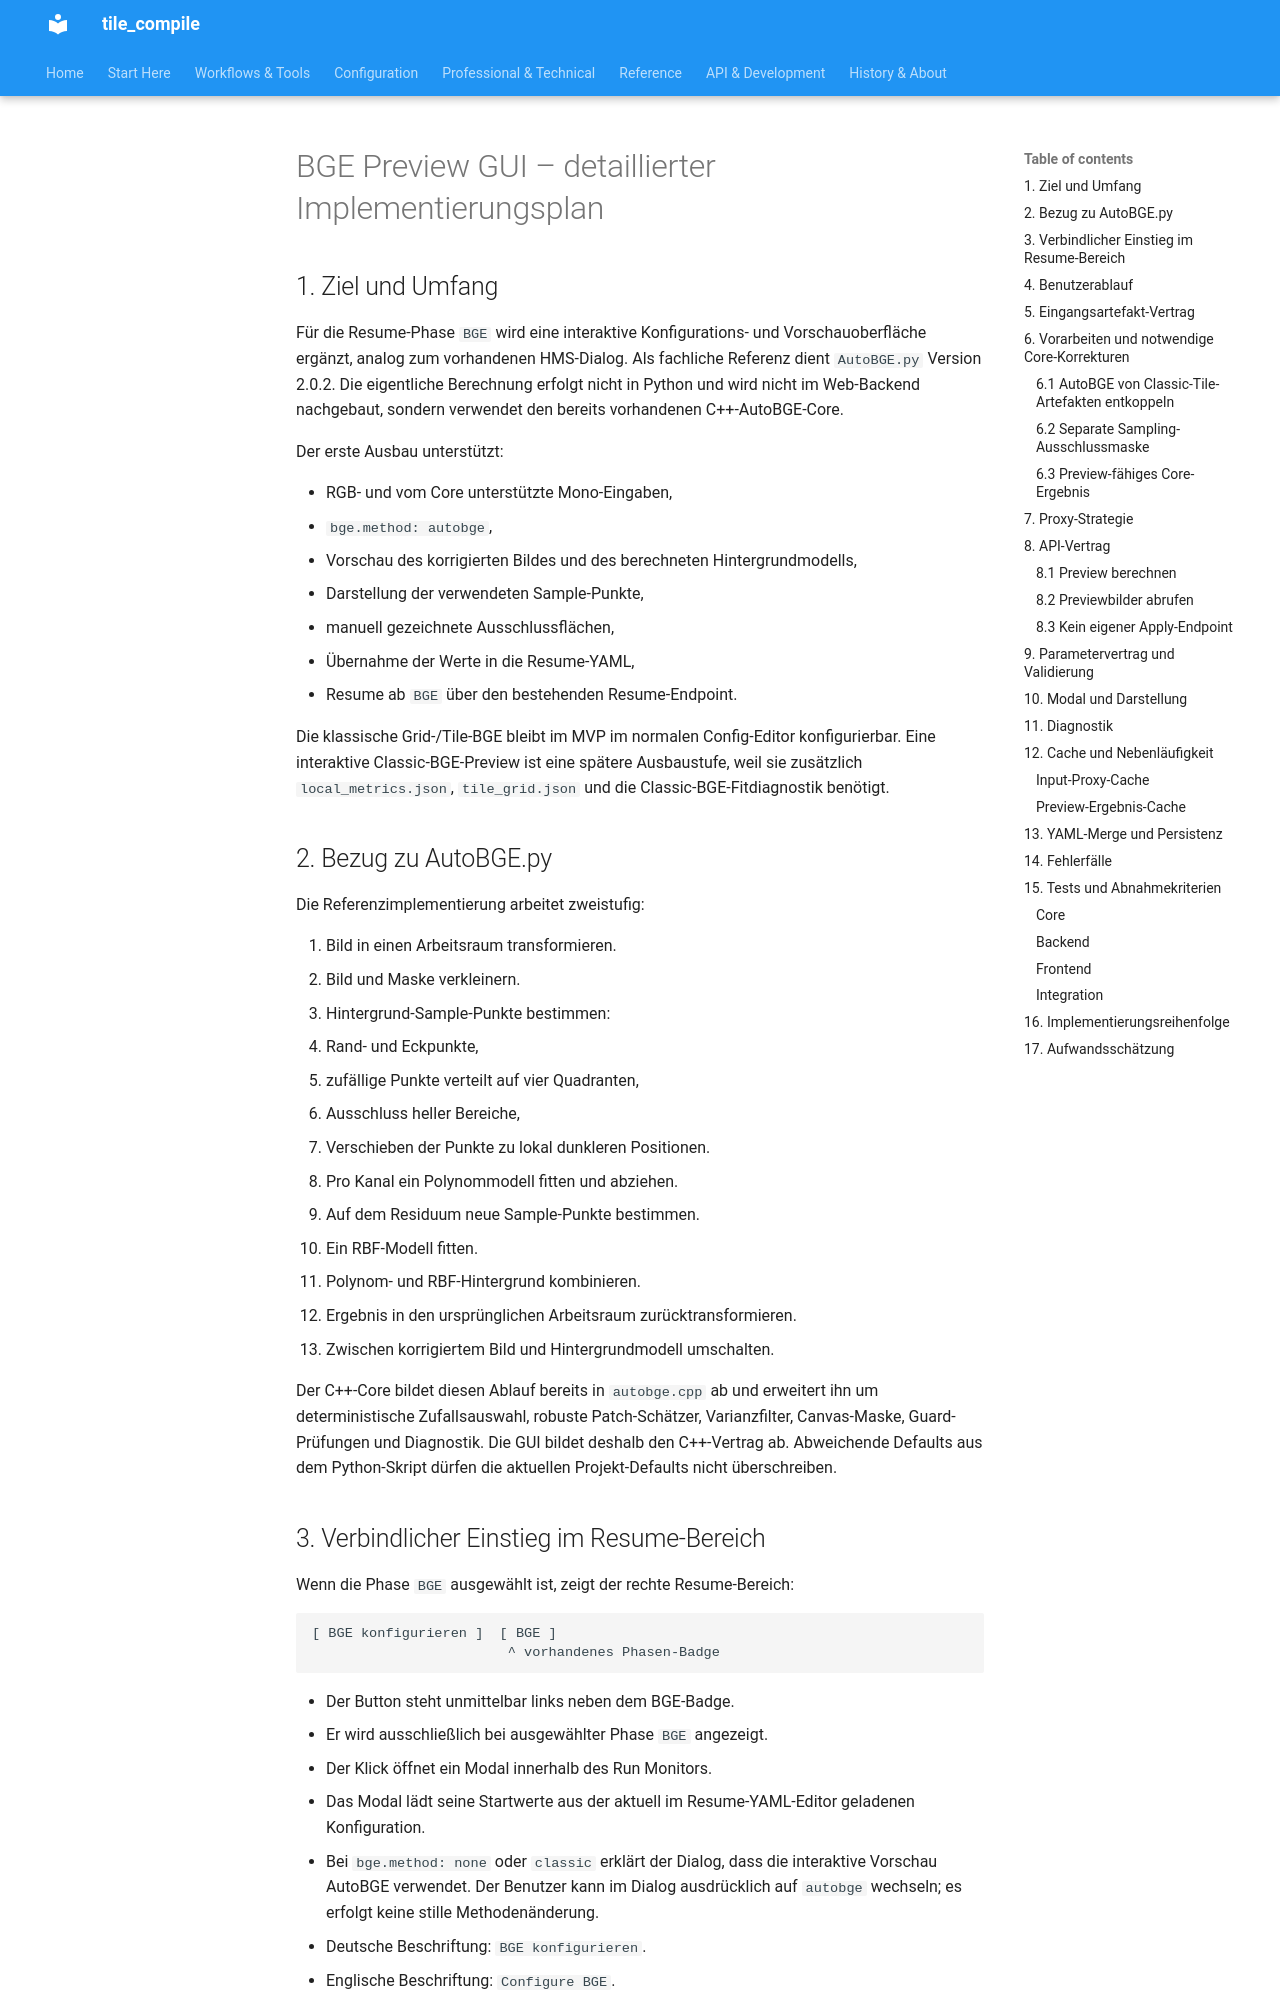

repository: jeamy/tile_compile · page: bge_preview_gui_plan/index.html · generator: mkdocs

# BGE Preview GUI – detaillierter Implementierungsplan

## 1. Ziel und Umfang

Für die Resume-Phase `BGE` wird eine interaktive Konfigurations- und
Vorschauoberfläche ergänzt, analog zum vorhandenen HMS-Dialog. Als fachliche
Referenz dient `AutoBGE.py` Version 2.0.2. Die eigentliche Berechnung erfolgt
nicht in Python und wird nicht im Web-Backend nachgebaut, sondern verwendet den
bereits vorhandenen C++-AutoBGE-Core.

Der erste Ausbau unterstützt:

- RGB- und vom Core unterstützte Mono-Eingaben,
- `bge.method: autobge`,
- Vorschau des korrigierten Bildes und des berechneten Hintergrundmodells,
- Darstellung der verwendeten Sample-Punkte,
- manuell gezeichnete Ausschlussflächen,
- Übernahme der Werte in die Resume-YAML,
- Resume ab `BGE` über den bestehenden Resume-Endpoint.

Die klassische Grid-/Tile-BGE bleibt im MVP im normalen Config-Editor
konfigurierbar. Eine interaktive Classic-BGE-Preview ist eine spätere
Ausbaustufe, weil sie zusätzlich `local_metrics.json`, `tile_grid.json` und die
Classic-BGE-Fitdiagnostik benötigt.

## 2. Bezug zu AutoBGE.py

Die Referenzimplementierung arbeitet zweistufig:

1. Bild in einen Arbeitsraum transformieren.
2. Bild und Maske verkleinern.
3. Hintergrund-Sample-Punkte bestimmen:
   - Rand- und Eckpunkte,
   - zufällige Punkte verteilt auf vier Quadranten,
   - Ausschluss heller Bereiche,
   - Verschieben der Punkte zu lokal dunkleren Positionen.
4. Pro Kanal ein Polynommodell fitten und abziehen.
5. Auf dem Residuum neue Sample-Punkte bestimmen.
6. Ein RBF-Modell fitten.
7. Polynom- und RBF-Hintergrund kombinieren.
8. Ergebnis in den ursprünglichen Arbeitsraum zurücktransformieren.
9. Zwischen korrigiertem Bild und Hintergrundmodell umschalten.

Der C++-Core bildet diesen Ablauf bereits in `autobge.cpp` ab und erweitert ihn
um deterministische Zufallsauswahl, robuste Patch-Schätzer, Varianzfilter,
Canvas-Maske, Guard-Prüfungen und Diagnostik. Die GUI bildet deshalb den
C++-Vertrag ab. Abweichende Defaults aus dem Python-Skript dürfen die aktuellen
Projekt-Defaults nicht überschreiben.

## 3. Verbindlicher Einstieg im Resume-Bereich

Wenn die Phase `BGE` ausgewählt ist, zeigt der rechte Resume-Bereich:

```text
[ BGE konfigurieren ]  [ BGE ]
                        ^ vorhandenes Phasen-Badge
```

- Der Button steht unmittelbar links neben dem BGE-Badge.
- Er wird ausschließlich bei ausgewählter Phase `BGE` angezeigt.
- Der Klick öffnet ein Modal innerhalb des Run Monitors.
- Das Modal lädt seine Startwerte aus der aktuell im Resume-YAML-Editor
  geladenen Konfiguration.
- Bei `bge.method: none` oder `classic` erklärt der Dialog, dass die interaktive
  Vorschau AutoBGE verwendet. Der Benutzer kann im Dialog ausdrücklich auf
  `autobge` wechseln; es erfolgt keine stille Methodenänderung.
- Deutsche Beschriftung: `BGE konfigurieren`.
- Englische Beschriftung: `Configure BGE`.
